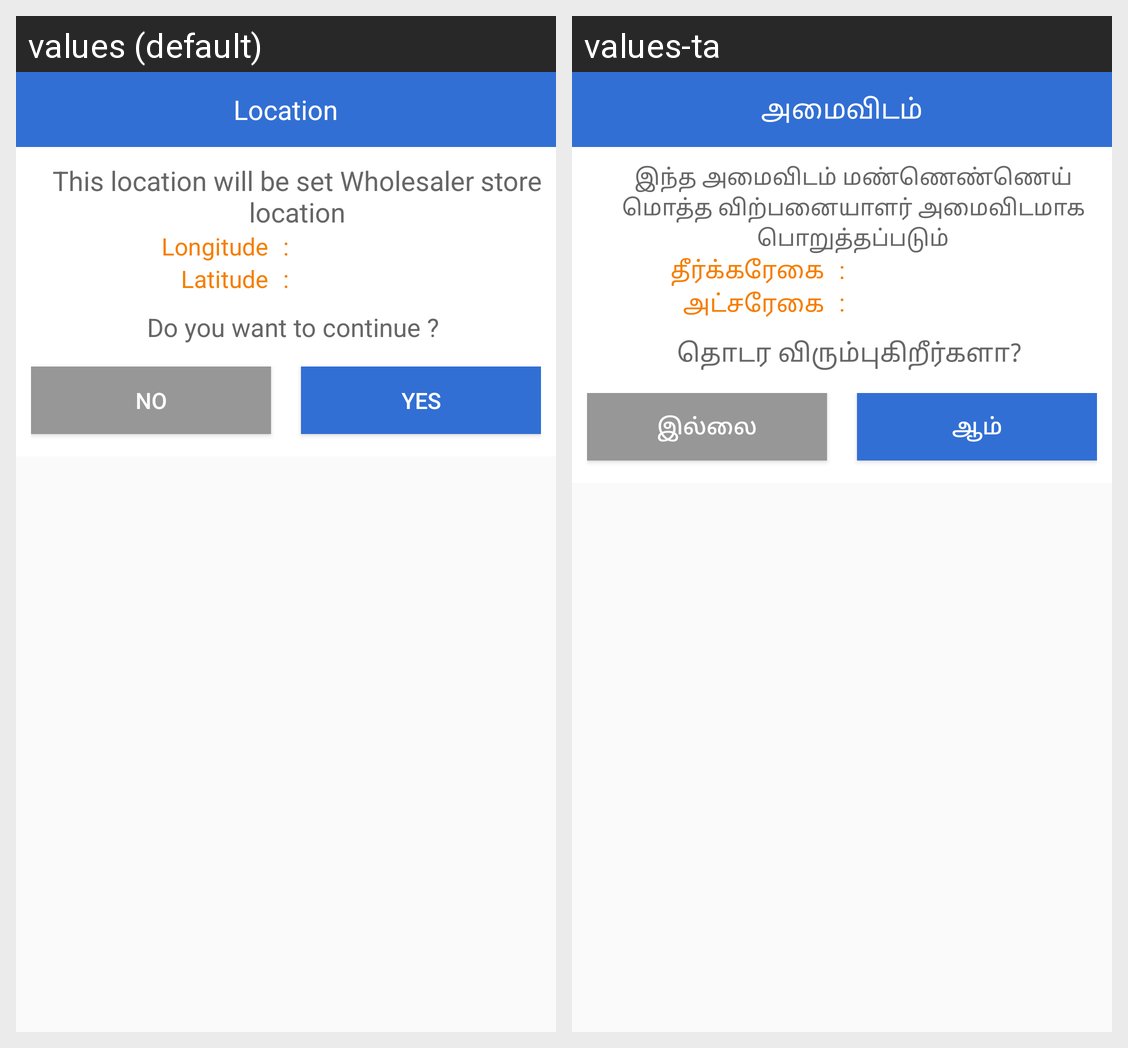

The Android screen above is rendered under two locales of the same app. Produce the string resources it draws, with the default and per-locale values.
Android screen res/layout/dialog_location_received.xml rendered under 2 locales, left to right: values (default), values-ta. Device: Nexus 5 (rendered at 1080×1920; each locale shown at half size, 540×960, under a caption strip naming it); theme AppTheme.
Strings drawn on this screen, with the default value and each locale's value (text and hints the layout hard-codes, and strings that could not be matched under every locale, appear in the picture but are not listed):

locationreceived
  values: Location
  values-ta: அமைவிடம்

locationreceivedtitle
  values: This location will be set Wholesaler store location
  values-ta: இந்த அமைவிடம் மண்ணெண்ணெய் மொத்த விற்பனையாளர் அமைவிடமாக பொறுத்தப்படும்

longitude
  values: Longitude
  values-ta: தீர்க்கரேகை

latitude
  values: Latitude
  values-ta: அட்சரேகை

continuestring
  values: Do you want to continue ?
  values-ta: தொடர விரும்புகிறீர்களா?

no
  values: No
  values-ta: இல்லை

yes
  values: Yes
  values-ta: ஆம்
